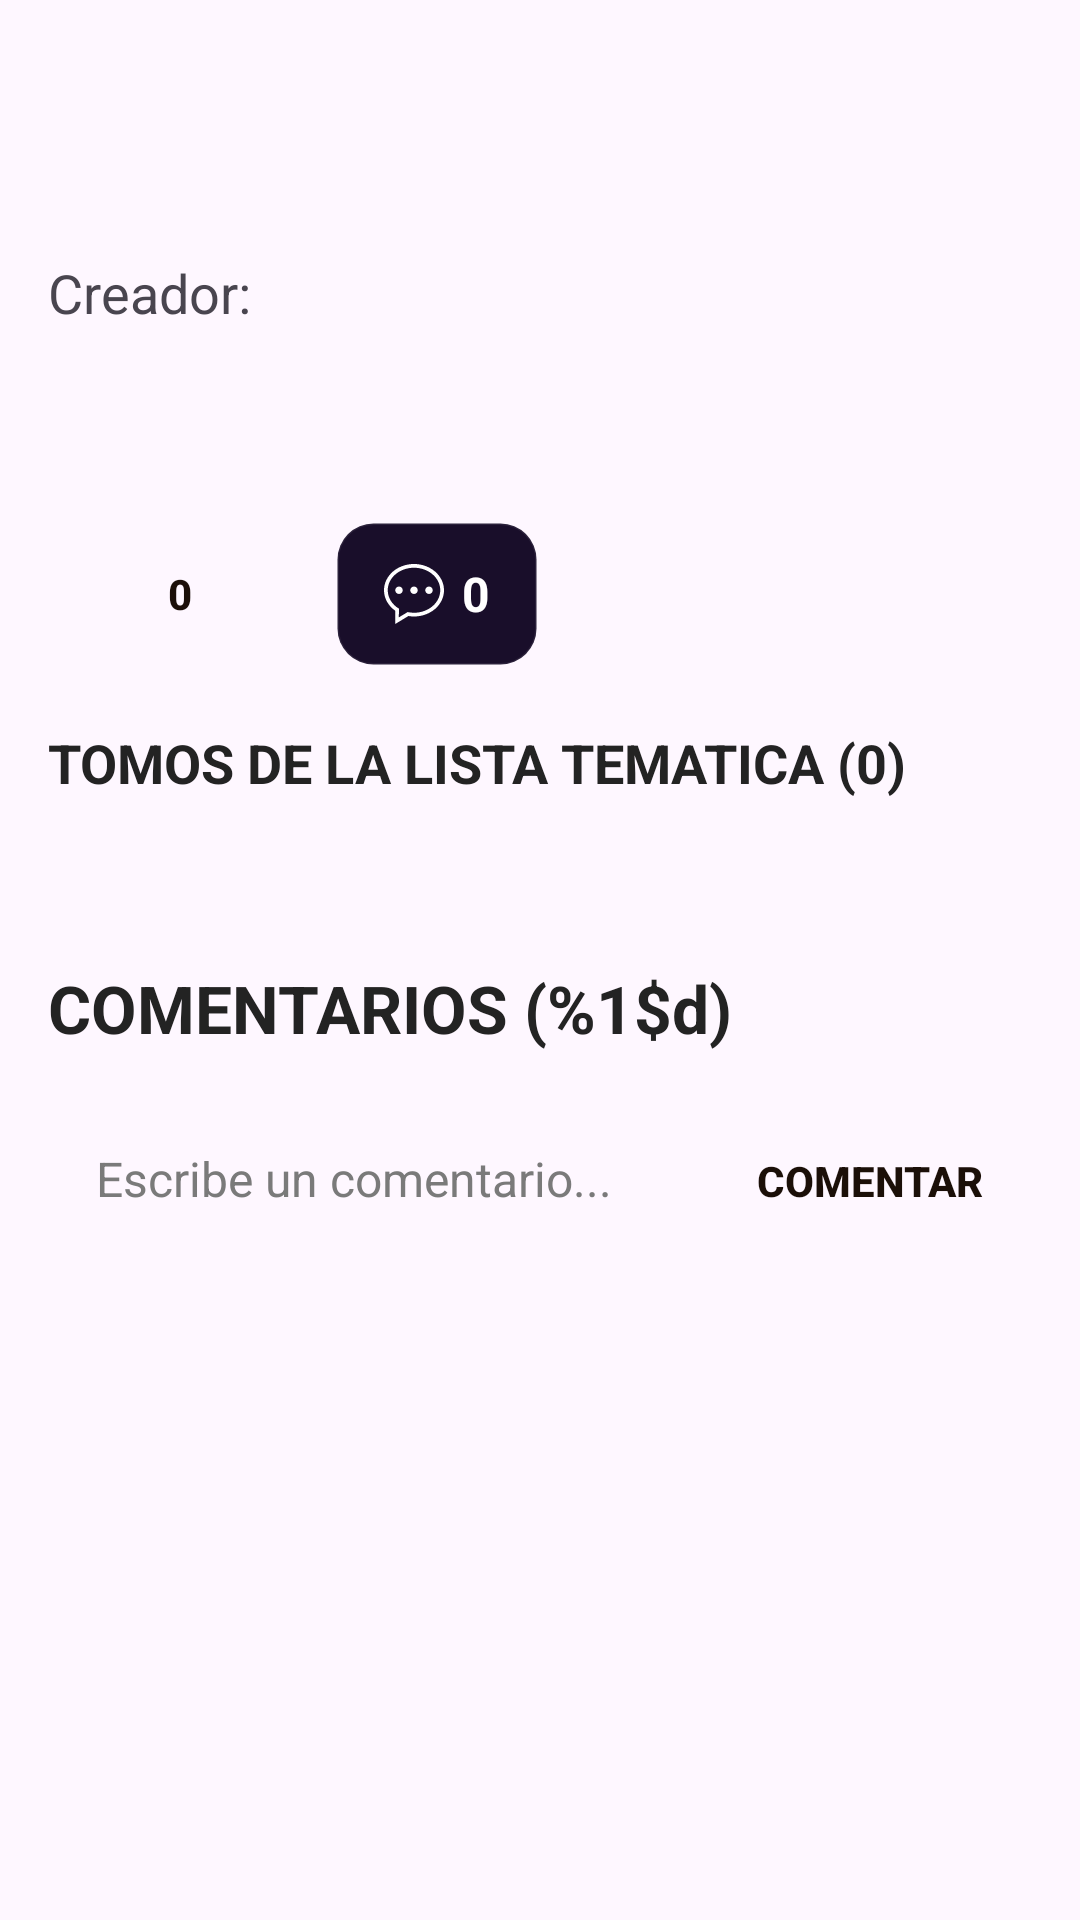

Layout XML and referenced resources for this Android screen:
<!-- AndroidManifest.xml: application theme Theme.Comiku -->
<!-- res/layout/activity_thematic_list_detail.xml -->
<?xml version="1.0" encoding="utf-8"?>
<LinearLayout xmlns:android="http://schemas.android.com/apk/res/android"
    android:layout_width="match_parent"
    android:layout_height="match_parent"
    android:orientation="vertical">

    <ScrollView
        android:layout_width="match_parent"
        android:layout_height="match_parent">

        <LinearLayout
            android:layout_width="match_parent"
            android:layout_height="wrap_content"
            android:orientation="vertical"
            android:padding="16dp">

            <TextView
                android:id="@+id/textoNombreListaDetalle"
                android:layout_width="match_parent"
                android:layout_height="wrap_content"
                android:layout_marginBottom="32dp"
                android:gravity="center"
                android:textAlignment="center"
                android:textColor="#232323"
                android:textSize="28sp"
                android:textStyle="bold" />

            <LinearLayout
                android:id="@+id/contenedorCreadorDetalle"
                android:layout_width="match_parent"
                android:layout_height="wrap_content"
                android:layout_marginBottom="16dp"
                android:gravity="start|center_vertical"
                android:orientation="horizontal">

                <TextView
                    android:id="@+id/textoCreadorLabel"
                    android:layout_width="wrap_content"
                    android:layout_height="wrap_content"
                    android:layout_marginEnd="4dp"
                    android:text="@string/detalle_lista_creador"
                    android:textSize="18sp" />

                <TextView
                    android:id="@+id/textoNickCreadorDetalle"
                    android:layout_width="wrap_content"
                    android:layout_height="wrap_content"
                    android:textSize="18sp"
                    android:textStyle="bold" />

                <ImageView
                    android:id="@+id/iconoFlechaCreadorDetalle"
                    android:layout_width="16dp"
                    android:layout_height="16dp"
                    android:layout_gravity="center_vertical"
                    android:layout_marginStart="6dp"
                    android:contentDescription="@null"
                    android:src="@drawable/ic_creator_arrow_right"
                    android:visibility="gone" />
            </LinearLayout>

            <TextView
                android:id="@+id/textoGuiaBadgeDetalle"
                android:layout_width="wrap_content"
                android:layout_height="wrap_content"
                android:layout_marginBottom="8dp"
                android:text="@string/detalle_lista_guia_badge_formato"
                android:textSize="16sp"
                android:visibility="gone" />

            <TextView
                android:id="@+id/textoDescripcionListaDetalle"
                android:layout_width="match_parent"
                android:layout_height="wrap_content"
                android:layout_marginBottom="24dp"
                android:gravity="start"
                android:textAlignment="viewStart"
                android:textSize="18sp" />

            <LinearLayout
                android:id="@+id/filaAccionesDetalle"
                android:layout_width="match_parent"
                android:layout_height="wrap_content"
                android:layout_marginBottom="8dp"
                android:gravity="center_vertical"
                android:orientation="horizontal">

                <Button
                    android:id="@+id/botonMeGustaDetalle"
                    android:layout_width="wrap_content"
                    android:layout_height="48dp"
                    android:minHeight="48dp"
                    style="@style/Theme.Comiku.ButtonPrimaryAction"
                    android:text="0" />

                <LinearLayout
                    android:id="@+id/contenedorComentariosResumenDetalle"
                    android:layout_width="wrap_content"
                    android:layout_height="48dp"
                    android:layout_marginStart="8dp"
                    android:background="@drawable/bg_button_secondary_action_default"
                    android:gravity="center_vertical"
                    android:orientation="horizontal"
                    android:paddingBottom="0dp"
                    android:paddingEnd="16dp"
                    android:paddingStart="16dp"
                    android:paddingTop="0dp">

                    <ImageView
                        android:id="@+id/iconoComentariosResumenDetalle"
                        android:layout_width="20dp"
                        android:layout_height="20dp"
                        android:contentDescription="@null"
                        android:src="@drawable/ic_comment_outline" />

                    <TextView
                        android:id="@+id/textoComentariosCantidadDetalle"
                        android:layout_width="wrap_content"
                        android:layout_height="wrap_content"
                        android:layout_marginStart="6dp"
                        android:text="0"
                        android:textColor="@android:color/white"
                        android:textSize="16sp"
                        android:textStyle="bold" />
                </LinearLayout>

                <Button
                    android:id="@+id/botonGuardarListaDetalle"
                    style="@style/Theme.Comiku.ButtonSecondaryAction"
                    android:layout_width="wrap_content"
                    android:layout_height="48dp"
                    android:minHeight="48dp"
                    android:layout_marginStart="8dp"
                    android:text="@string/detalle_lista_guardar_lista"
                    android:visibility="gone" />

                <Button
                    android:id="@+id/botonEditarListaDetalle"
                    style="@style/Theme.Comiku.ButtonSecondaryAction"
                    android:layout_width="wrap_content"
                    android:layout_height="48dp"
                    android:minHeight="48dp"
                    android:layout_marginStart="8dp"
                    android:text="@string/detalle_lista_editar"
                    android:visibility="gone" />
            </LinearLayout>

            <ProgressBar
                android:id="@+id/barraCargaDetalle"
                android:layout_width="wrap_content"
                android:layout_height="wrap_content"
                android:layout_gravity="center_horizontal"
                android:visibility="gone" />

            <TextView
                android:id="@+id/textoTituloTomosDetalle"
                android:layout_width="match_parent"
                android:layout_height="wrap_content"
                android:layout_marginBottom="8dp"
                android:layout_marginTop="12dp"
                android:text="@string/detalle_lista_tomos_titulo"
                android:textColor="#232323"
                android:textSize="18sp"
                android:textStyle="bold" />

            <LinearLayout
                android:id="@+id/contenedorTomosDetalle"
                android:layout_width="match_parent"
                android:layout_height="wrap_content"
                android:orientation="vertical" />

            <TextView
                android:id="@+id/textoEstadoDetalle"
                android:layout_width="match_parent"
                android:layout_height="wrap_content"
                android:layout_marginTop="8dp"
                android:gravity="center" />

            
            <TextView
                android:id="@+id/textoTituloComentariosDetalle"
                android:layout_width="match_parent"
                android:layout_height="wrap_content"
                android:layout_marginTop="20dp"
                android:layout_marginBottom="8dp"
                android:text="@string/detalle_lista_comentarios_titulo_formato"
                android:textColor="#232323"
                android:textSize="22sp"
                android:textStyle="bold" />

            <LinearLayout
                android:layout_width="match_parent"
                android:layout_height="wrap_content"
                android:layout_marginBottom="8dp"
                android:gravity="top"
                android:orientation="horizontal">

                <EditText
                    android:id="@+id/campoComentario"
                    android:layout_width="0dp"
                    android:layout_height="wrap_content"
                    android:layout_weight="1"
                    android:hint="@string/detalle_lista_comentario_hint"
                    android:inputType="textMultiLine"
                    android:maxLength="500"
                    android:maxLines="5"
                    android:minLines="2" />

                <Button
                    android:id="@+id/botonEnviarComentario"
                    style="@style/Theme.Comiku.ButtonPrimaryAction"
                    android:layout_width="wrap_content"
                    android:layout_height="wrap_content"
                    android:layout_marginStart="8dp"
                    android:text="@string/detalle_lista_boton_comentar" />
            </LinearLayout>

            <TextView
                android:id="@+id/textoErrorComentario"
                android:layout_width="match_parent"
                android:layout_height="wrap_content"
                android:layout_marginTop="4dp"
                android:textColor="#D32F2F"
                android:textSize="13sp"
                android:visibility="gone" />

            <LinearLayout
                android:id="@+id/contenedorComentarios"
                android:layout_width="match_parent"
                android:layout_height="wrap_content"
                android:layout_marginTop="8dp"
                android:orientation="vertical" />

            <TextView
                android:id="@+id/textoEstadoComentarios"
                android:layout_width="match_parent"
                android:layout_height="wrap_content"
                android:layout_marginTop="4dp"
                android:textSize="13sp"
                android:visibility="gone" />
        </LinearLayout>
    </ScrollView>
</LinearLayout>
<!-- resources referenced by this layout -->
<resources>
  <!-- drawable bg_button_secondary_action_default (drawable) -->
  <?xml version="1.0" encoding="utf-8"?>
  <shape xmlns:android="http://schemas.android.com/apk/res/android"
      android:shape="rectangle">
  
      <solid android:color="#190e2a" />
  
      <stroke
          android:width="1dp"
          android:color="#14ffffff" />
  
      <corners android:radius="12dp" />
  
  </shape>
  <!-- drawable ic_creator_arrow_right (drawable) -->
  <?xml version="1.0" encoding="utf-8"?>
  <vector xmlns:android="http://schemas.android.com/apk/res/android"
      android:width="20dp"
      android:height="20dp"
      android:viewportWidth="20"
      android:viewportHeight="20">
      <path
          android:fillColor="#222222"
          android:pathData="M8,5.2910156L7.2929688,6L7.6464844,6.3535156L11.292969,10L7.6464844,13.646484L7.2929688,14L8,14.708984L8.3535156,14.353516L12.708984,10L8.3535156,5.6464844Z" />
  </vector>
  <string name="detalle_lista_boton_comentar">Comentar</string>
  <string name="detalle_lista_comentario_hint">Escribe un comentario...</string>
  <string name="detalle_lista_comentarios_titulo_formato">COMENTARIOS (%1$d)</string>
  <string name="detalle_lista_creador">Creador:</string>
  <string name="detalle_lista_editar">Editar lista</string>
  <string name="detalle_lista_guardar_lista">Guardar lista</string>
  <string name="detalle_lista_guia_badge_formato">📚 %1$s</string>
  <string name="detalle_lista_tomos_titulo">TOMOS DE LA LISTA TEMATICA (0)</string>
  <style name="Theme.Comiku" parent="Base.Theme.Comiku" />
  <!-- drawable bg_button_primary_action (drawable) -->
  <?xml version="1.0" encoding="utf-8"?>
  <selector xmlns:android="http://schemas.android.com/apk/res/android">
      <item
          android:state_pressed="true"
          android:drawable="@drawable/bg_button_primary_action_pressed" />
      <item
          android:state_focused="true"
          android:drawable="@drawable/bg_button_primary_action_pressed" />
      <item android:drawable="@drawable/bg_button_primary_action_default" />
  </selector>
  <style name="Base.Theme.Comiku" parent="Theme.Material3.Light.NoActionBar">
          
          
          <item name="editTextStyle">@style/Theme.Comiku.PremiumEditText</item>
      </style>
  <!-- drawable bg_button_primary_action_pressed (drawable) -->
  <?xml version="1.0" encoding="utf-8"?>
  <shape xmlns:android="http://schemas.android.com/apk/res/android"
      android:shape="rectangle">
  
      <gradient
          android:angle="135"
          android:startColor="#FFC276"
          android:endColor="#FFA145" />
  
      <corners android:radius="12dp" />
  
  </shape>
  <!-- drawable bg_button_secondary_action_pressed (drawable) -->
  <?xml version="1.0" encoding="utf-8"?>
  <shape xmlns:android="http://schemas.android.com/apk/res/android"
      android:shape="rectangle">
  
      <solid android:color="#723c08" />
  
      <stroke
          android:width="1dp"
          android:color="#57ff8a1f" />
  
      <corners android:radius="12dp" />
  
  </shape>
  <style name="Theme.Comiku.PremiumEditText" parent="Widget.AppCompat.EditText">
          <item name="android:background">@drawable/bg_input_premium</item>
          <item name="android:paddingStart">16dp</item>
          <item name="android:paddingTop">14dp</item>
          <item name="android:paddingEnd">16dp</item>
          <item name="android:paddingBottom">14dp</item>
          <item name="android:minHeight">56dp</item>
          <item name="android:textColor">@android:color/black</item>
          <item name="android:textColorHint">#7A7A7A</item>
          <item name="android:textSize">16sp</item>
      </style>
</resources>
